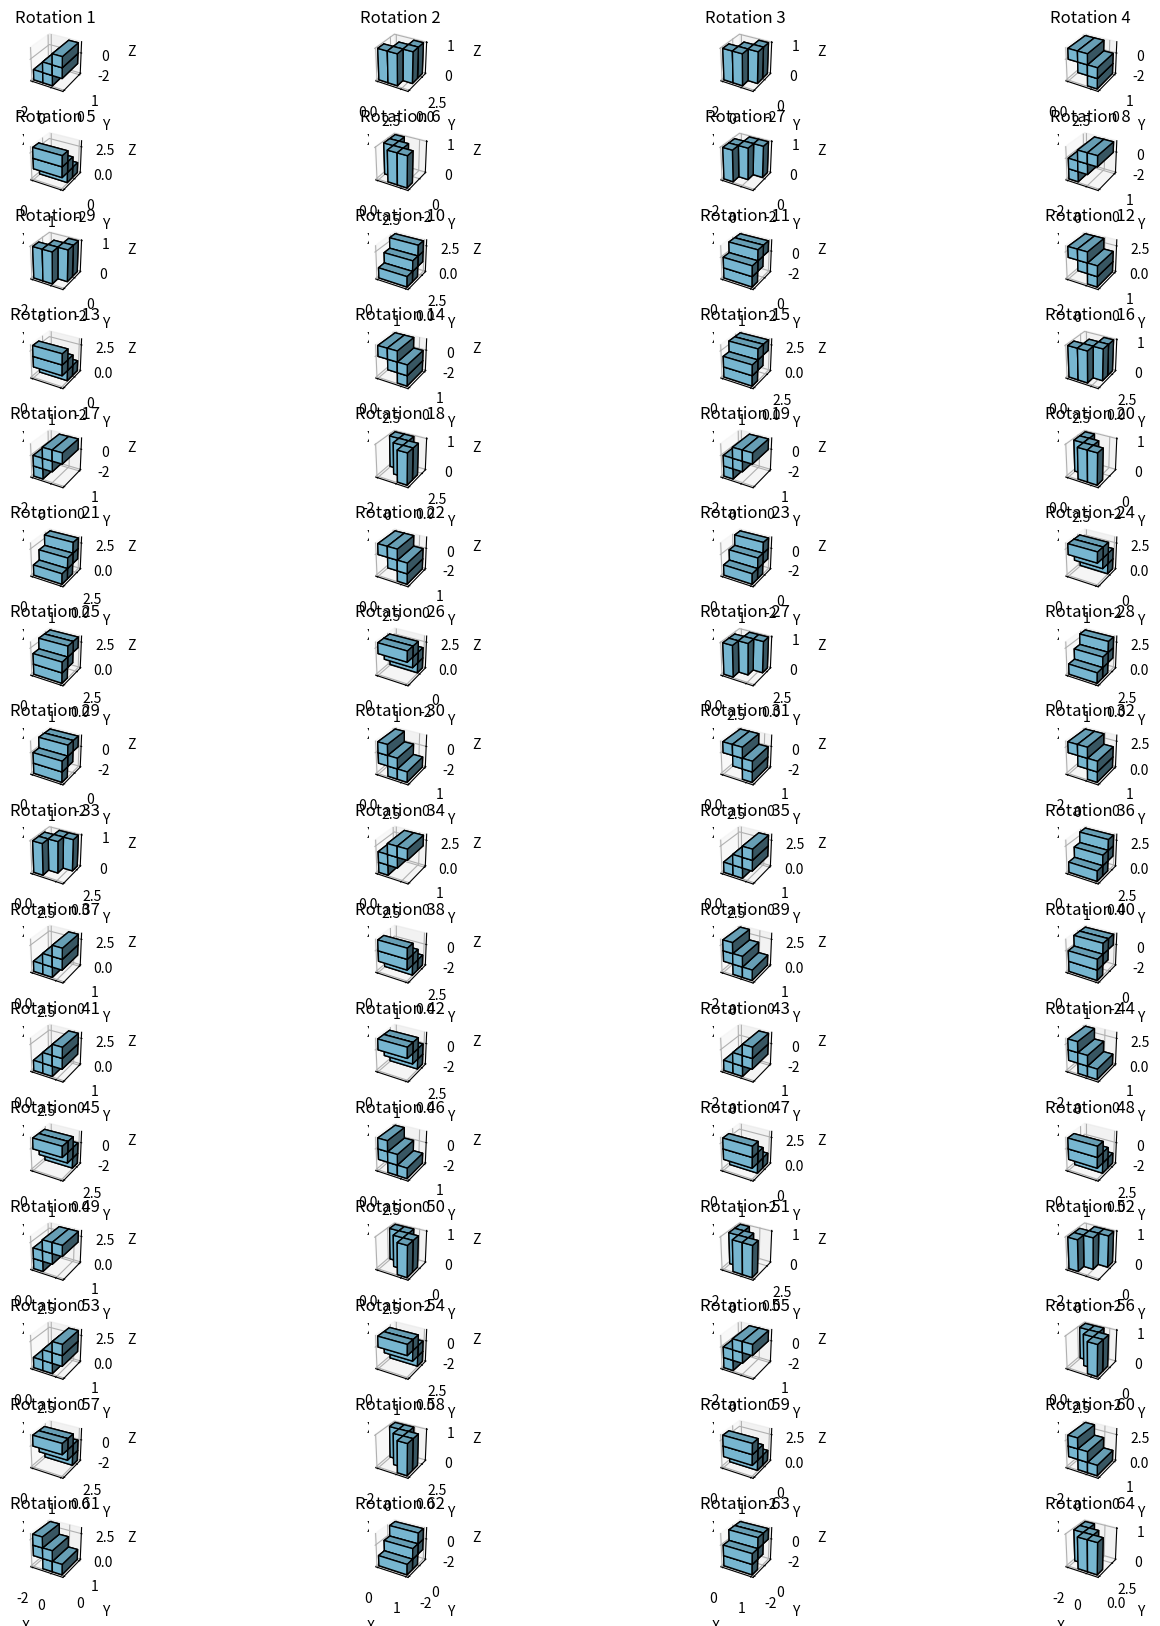

Here is the Python script that generated this plot:
import math
import numpy as np
import matplotlib.pyplot as plt
from mpl_toolkits.mplot3d.art3d import Poly3DCollection


def rotate_z(points, theta):
    rotation_matrix = np.array([
        [np.cos(theta), -np.sin(theta), 0],
        [np.sin(theta), np.cos(theta), 0],
        [0, 0, 1]
    ])
    return [tuple(np.dot(rotation_matrix, point)) for point in points]


def plot_polyomino1(points):
    fig = plt.figure()
    ax = fig.add_subplot(111, projection='3d')
    for x, y, z in points:
        # Draw each cube as a set of faces
        ax.bar3d(x, y, z, 1, 1, 1, shade=True)  # A cube of size 1
    ax.set_xlabel('X')
    ax.set_ylabel('Y')
    ax.set_zlabel('Z')
    plt.show()


# Example usage
piece_k = [(0, 0, 0), (1, 0, 0), (1, 1, 0)]
# piece_k = [(0, 0, 0), (0, 1, 0), (1, 1, 0)]


# Rotate 90 degrees around z-axis
# rotated_polyomino = rotate_z(np.array(piece_k), 0)


# plot_polyomino(piece_k)


def rotate(points, matrix):
    """Apply a rotation matrix to a list of points."""
    return [tuple(np.dot(matrix, point)) for point in points]


def get_rotation_matrices():
    """Generate rotation matrices for 90-degree increments about x, y, and z axes."""
    angles = [0, math.pi / 2, math.pi, 3 * math.pi / 2]
    matrices = []
    for theta_x in angles:
        R_x = np.array([
            [1, 0, 0],
            [0, math.cos(theta_x), -math.sin(theta_x)],
            [0, math.sin(theta_x), math.cos(theta_x)],
        ])
        for theta_y in angles:
            R_y = np.array([
                [math.cos(theta_y), 0, math.sin(theta_y)],
                [0, 1, 0],
                [-math.sin(theta_y), 0, math.cos(theta_y)],
            ])
            for theta_z in angles:
                R_z = np.array([
                    [math.cos(theta_z), -math.sin(theta_z), 0],
                    [math.sin(theta_z), math.cos(theta_z), 0],
                    [0, 0, 1],
                ])
                matrices.append(R_z @ R_y @ R_x)
    return matrices


def get_all_rotations(points):
    """Get all unique rotations of the shape."""
    rotation_matrices = get_rotation_matrices()
    rotations = set()
    for matrix in rotation_matrices:
        rotated = rotate(points, matrix)
        # Convert to a sorted tuple to ensure uniqueness
        rotations.add(tuple(sorted(rotated)))
    return rotations


def plot_polyomino_3d(polyomino, ax, title=""):
    """Plot a single polyomino configuration in 3D."""
    for x, y, z in polyomino:
        # Draw each cube as a rectangular prism
        ax.bar3d(x, y, z, 1, 1, 1, shade=True,
                 color='skyblue', edgecolor='black')
    ax.set_title(title)
    ax.set_xlabel("X")
    ax.set_ylabel("Y")
    ax.set_zlabel("Z")
    ax.set_box_aspect([1, 1, 1])  # Equal aspect ratio


def visualize_all_rotations(rotations):
    """Visualize all rotations in a grid."""
    fig = plt.figure(figsize=(16, 16))
    num_rotations = len(rotations)
    cols = 4  # Number of columns in the grid
    # Compute rows to fit all rotations
    rows = (num_rotations + cols - 1) // cols

    for i, rotation in enumerate(rotations):
        ax = fig.add_subplot(rows, cols, i + 1, projection='3d')
        plot_polyomino_3d(rotation, ax, title=f"Rotation {i+1}")

    plt.tight_layout()
    plt.show()


# Example 3D polyomino: A T-shape lying flat on the XY plane
polyomino = [(0, 0, 0), (0, 1, 0), (1, 1, 0), (1, 2, 0), (2, 2, 0)]

# Compute all unique rotations
all_rotations = get_all_rotations(polyomino)

# Convert set of unique rotations back to lists of tuples
all_rotations_list = [list(rotation) for rotation in all_rotations]

# Visualize all unique rotations
visualize_all_rotations(all_rotations_list)
